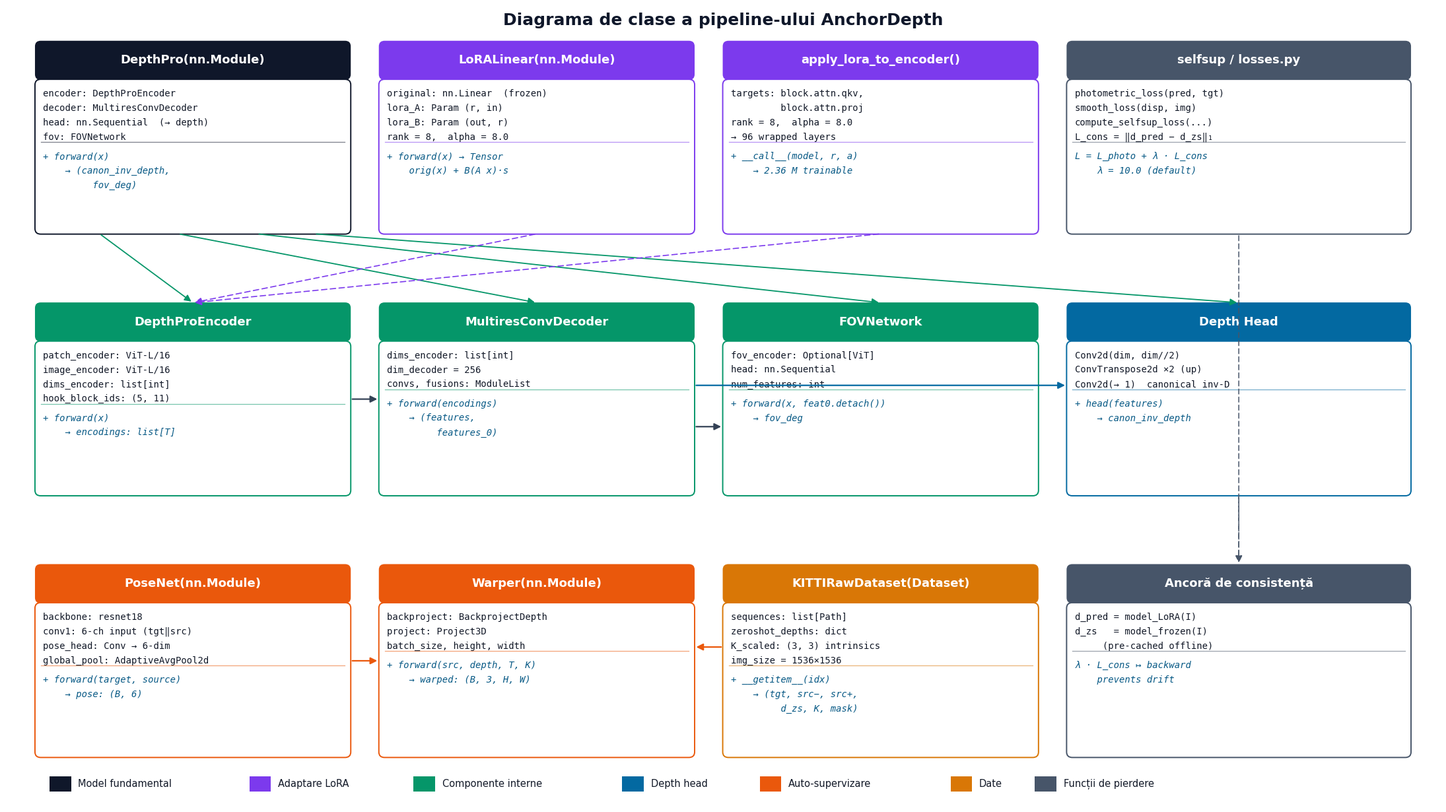

Write Python code to recreate this figure. (Note: this script raises an exception after producing the figure.)
"""Generate corrected UML class diagram for AnchorDepth pipeline (16:9, PPT-ready)."""
import matplotlib.pyplot as plt
import matplotlib.patches as mpatches
from matplotlib.patches import FancyBboxPatch, FancyArrowPatch

FONT_TITLE = dict(family="DejaVu Sans", weight="bold", size=13, color="white")
FONT_ATTR  = dict(family="DejaVu Sans Mono", size=10, color="#111827")
FONT_METH  = dict(family="DejaVu Sans Mono", size=10, style="italic", color="#075985")

C_ROOT = "#0f172a"
C_LORA = "#7c3aed"
C_INT  = "#059669"
C_HEAD = "#0369a1"
C_SELF = "#ea580c"
C_DATA = "#d97706"
C_LOSS = "#475569"

W, H = 22, 12.4       # figure canvas in "logical" units
fig, ax = plt.subplots(figsize=(W, H), dpi=150)
ax.set_xlim(0, 100)
ax.set_ylim(0, 58)
ax.axis("off")
ax.set_facecolor("white")

def card(x, y, w, h, title, attrs, methods, color):
    hdr_h = 2.8
    body_h = h - hdr_h
    hdr = FancyBboxPatch((x, y + body_h), w, hdr_h,
                         boxstyle="round,pad=0.02,rounding_size=0.4",
                         linewidth=0, facecolor=color, zorder=2)
    ax.add_patch(hdr)
    ax.text(x + w/2, y + body_h + hdr_h/2, title,
            ha="center", va="center", **FONT_TITLE)
    body = FancyBboxPatch((x, y), w, body_h,
                          boxstyle="round,pad=0.02,rounding_size=0.4",
                          linewidth=1.4, edgecolor=color,
                          facecolor="white", zorder=1)
    ax.add_patch(body)

    line_h = 1.05
    top = y + body_h - 0.7
    for i, a in enumerate(attrs):
        ax.text(x + 0.55, top - i*line_h, a, ha="left", va="top", **FONT_ATTR)
    sep_y = top - len(attrs)*line_h + 0.35
    ax.plot([x + 0.4, x + w - 0.4], [sep_y, sep_y],
            color=color, lw=0.9, alpha=0.55)
    for j, m in enumerate(methods):
        ax.text(x + 0.55, sep_y - 0.7 - j*line_h, m,
                ha="left", va="top", **FONT_METH)

# ---- ROW 1 --------------------------------------------------------
y1 = 41.5
card(2,  y1, 22, 14, "DepthPro(nn.Module)",
     ["encoder: DepthProEncoder",
      "decoder: MultiresConvDecoder",
      "head: nn.Sequential  (→ depth)",
      "fov: FOVNetwork"],
     ["+ forward(x)",
      "    → (canon_inv_depth,",
      "         fov_deg)"],
     C_ROOT)

card(26, y1, 22, 14, "LoRALinear(nn.Module)",
     ["original: nn.Linear  (frozen)",
      "lora_A: Param (r, in)",
      "lora_B: Param (out, r)",
      "rank = 8,  alpha = 8.0"],
     ["+ forward(x) → Tensor",
      "    orig(x) + B(A x)·s"],
     C_LORA)

card(50, y1, 22, 14, "apply_lora_to_encoder()",
     ["targets: block.attn.qkv,",
      "         block.attn.proj",
      "rank = 8,  alpha = 8.0",
      "→ 96 wrapped layers"],
     ["+ __call__(model, r, a)",
      "    → 2.36 M trainable"],
     C_LORA)

card(74, y1, 24, 14, "selfsup / losses.py",
     ["photometric_loss(pred, tgt)",
      "smooth_loss(disp, img)",
      "compute_selfsup_loss(...)",
      "L_cons = ‖d_pred − d_zs‖₁"],
     ["L = L_photo + λ · L_cons",
      "    λ = 10.0 (default)"],
     C_LOSS)

# ---- ROW 2 --------------------------------------------------------
y2 = 22.5
card(2,  y2, 22, 14, "DepthProEncoder",
     ["patch_encoder: ViT-L/16",
      "image_encoder: ViT-L/16",
      "dims_encoder: list[int]",
      "hook_block_ids: (5, 11)"],
     ["+ forward(x)",
      "    → encodings: list[T]"],
     C_INT)

card(26, y2, 22, 14, "MultiresConvDecoder",
     ["dims_encoder: list[int]",
      "dim_decoder = 256",
      "convs, fusions: ModuleList"],
     ["+ forward(encodings)",
      "    → (features,",
      "         features_0)"],
     C_INT)

card(50, y2, 22, 14, "FOVNetwork",
     ["fov_encoder: Optional[ViT]",
      "head: nn.Sequential",
      "num_features: int"],
     ["+ forward(x, feat0.detach())",
      "    → fov_deg"],
     C_INT)

card(74, y2, 24, 14, "Depth Head",
     ["Conv2d(dim, dim//2)",
      "ConvTranspose2d ×2 (up)",
      "Conv2d(→ 1)  canonical inv-D"],
     ["+ head(features)",
      "    → canon_inv_depth"],
     C_HEAD)

# ---- ROW 3 --------------------------------------------------------
y3 = 3.5
card(2,  y3, 22, 14, "PoseNet(nn.Module)",
     ["backbone: resnet18",
      "conv1: 6-ch input (tgt‖src)",
      "pose_head: Conv → 6-dim",
      "global_pool: AdaptiveAvgPool2d"],
     ["+ forward(target, source)",
      "    → pose: (B, 6)"],
     C_SELF)

card(26, y3, 22, 14, "Warper(nn.Module)",
     ["backproject: BackprojectDepth",
      "project: Project3D",
      "batch_size, height, width"],
     ["+ forward(src, depth, T, K)",
      "    → warped: (B, 3, H, W)"],
     C_SELF)

card(50, y3, 22, 14, "KITTIRawDataset(Dataset)",
     ["sequences: list[Path]",
      "zeroshot_depths: dict",
      "K_scaled: (3, 3) intrinsics",
      "img_size = 1536×1536"],
     ["+ __getitem__(idx)",
      "    → (tgt, src−, src+,",
      "         d_zs, K, mask)"],
     C_DATA)

card(74, y3, 24, 14, "Ancoră de consistență",
     ["d_pred = model_LoRA(I)",
      "d_zs   = model_frozen(I)",
      "     (pre-cached offline)"],
     ["λ · L_cons ↦ backward",
      "    prevents drift"],
     C_LOSS)

# ---- Arrows (routed around cards) ---------------------------------
def arr(x0, y0, x1, y1, color="#334155", dashed=False, lw=1.6, style="-|>"):
    ls = (0, (5, 3)) if dashed else "-"
    a = FancyArrowPatch((x0, y0), (x1, y1),
                        arrowstyle=style, mutation_scale=15,
                        color=color, linestyle=ls, lw=lw, zorder=6)
    ax.add_patch(a)

# DepthPro root → internals (composition, all downward)
for cx, target_x in zip([6.5, 12, 17.5, 21.5], [13, 37, 61, 86]):
    arr(cx, y1, target_x, y2 + 14, color=C_INT, lw=1.3)

# LoRA → encoder (dashed = wraps)
arr(37, y1, 13, y2 + 14, color=C_LORA, dashed=True, lw=1.2)
arr(61, y1, 13, y2 + 14, color=C_LORA, dashed=True, lw=1.2)

# encoder → decoder → depth head + fov
arr(24, y2 + 7, 26, y2 + 7, color="#334155")
arr(48, y2 + 8, 74, y2 + 8, color=C_HEAD)
arr(48, y2 + 5, 50, y2 + 5, color="#334155")

# depth head → consistency anchor (dashed)
arr(86, y2, 86, y3 + 14, color=C_LOSS, dashed=True, lw=1.2)

# self-sup row: dataset ↔ warper ; posenet → warper
arr(50, y3 + 8, 48, y3 + 8, color=C_SELF)  # dataset → warper
arr(24, y3 + 7, 26, y3 + 7, color=C_SELF)  # posenet → warper

# losses → anchor
arr(86, y1, 86, y3 + 14, color=C_LOSS, dashed=True, lw=1.1)

# ---- Legend --------------------------------------------------------
legend_items = [
    ("Model fundamental",   C_ROOT),
    ("Adaptare LoRA",       C_LORA),
    ("Componente interne",  C_INT),
    ("Depth head",          C_HEAD),
    ("Auto-supervizare",    C_SELF),
    ("Date",                C_DATA),
    ("Funcții de pierdere", C_LOSS),
]
lx = 3
for name, col in legend_items:
    sq = mpatches.Rectangle((lx, 1.0), 1.5, 1.1,
                            facecolor=col, edgecolor="none")
    ax.add_patch(sq)
    ax.text(lx + 2.0, 1.55, name, va="center", ha="left",
            family="DejaVu Sans", size=10.5, color="#111827")
    lx += 3.4 + len(name) * 0.62

# Title
ax.text(50, 57.0, "Diagrama de clase a pipeline-ului AnchorDepth",
        ha="center", va="center",
        family="DejaVu Sans", weight="bold", size=18, color="#0f172a")

plt.tight_layout()
out = "/home/ubuntu/ml-depth-pro/anchordepth_class_diagram.png"
plt.savefig(out, dpi=180, bbox_inches="tight", facecolor="white")
print(f"Saved: {out}")
